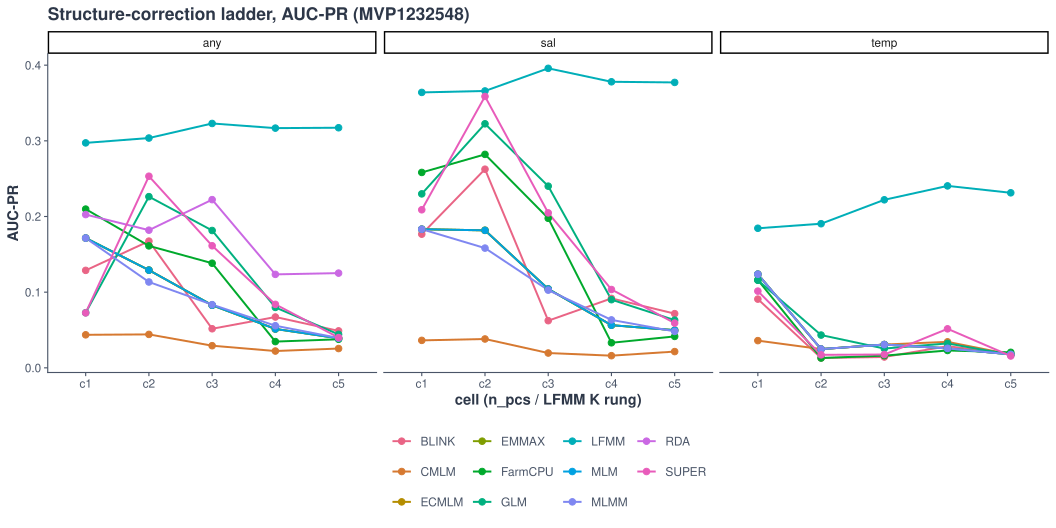

The file beside this chart, header and first rows:
proj	method	cell	axis	auc_pr	best_f1	n_causal_testable
MVP1232548	BLINK	c1	any	0.1288	0.2083	70
MVP1232548	BLINK	c2	any	0.1675	0.2143	70
MVP1232548	BLINK	c3	any	0.05163	0.1356	70
MVP1232548	BLINK	c4	any	0.06716	0.1286	70
MVP1232548	BLINK	c5	any	0.04883	0.08247	70
MVP1232548	CMLM	c1	any	0.04364	0.1182	70
MVP1232548	CMLM	c2	any	0.04418	0.1273	70
MVP1232548	CMLM	c3	any	0.02926	0.09184	70
MVP1232548	CMLM	c4	any	0.02222	0.06838	70
MVP1232548	CMLM	c5	any	0.02551	0.08	70
MVP1232548	ECMLM	c1	any	0.1715	0.2526	70
MVP1232548	ECMLM	c2	any	0.1291	0.2041	70
MVP1232548	ECMLM	c3	any	0.08278	0.1739	70
MVP1232548	ECMLM	c4	any	0.05136	0.1379	70
MVP1232548	ECMLM	c5	any	0.03908	0.1117	70
MVP1232548	EMMAX	c1	any	0.1715	0.2526	70
MVP1232548	EMMAX	c2	any	0.1291	0.2041	70
MVP1232548	EMMAX	c3	any	0.08278	0.1739	70
MVP1232548	EMMAX	c4	any	0.05136	0.1379	70
MVP1232548	EMMAX	c5	any	0.03908	0.1117	70
MVP1232548	FarmCPU	c1	any	0.2098	0.2667	70
MVP1232548	FarmCPU	c2	any	0.1612	0.233	70
MVP1232548	FarmCPU	c3	any	0.1383	0.1947	70
MVP1232548	FarmCPU	c4	any	0.03469	0.1071	70
MVP1232548	FarmCPU	c5	any	0.03773	0.075	70
MVP1232548	GLM	c1	any	0.07284	0.1458	70
MVP1232548	GLM	c2	any	0.2263	0.2759	70
MVP1232548	GLM	c3	any	0.1815	0.2524	70
MVP1232548	GLM	c4	any	0.07983	0.1455	70
MVP1232548	GLM	c5	any	0.04421	0.09396	70
MVP1232548	LFMM	c1	any	0.2973	0.3738	70
MVP1232548	LFMM	c2	any	0.3037	0.3717	70
MVP1232548	LFMM	c3	any	0.323	0.4	70
MVP1232548	LFMM	c4	any	0.3168	0.3966	70
MVP1232548	LFMM	c5	any	0.3173	0.4	70
MVP1232548	MLM	c1	any	0.1715	0.2526	70
MVP1232548	MLM	c2	any	0.1291	0.2041	70
MVP1232548	MLM	c3	any	0.08278	0.1739	70
MVP1232548	MLM	c4	any	0.05136	0.1379	70
MVP1232548	MLM	c5	any	0.03908	0.1117	70
MVP1232548	MLMM	c1	any	0.1715	0.2526	70
MVP1232548	MLMM	c2	any	0.1135	0.2051	70
MVP1232548	MLMM	c3	any	0.08352	0.1622	70
MVP1232548	MLMM	c4	any	0.05566	0.1429	70
MVP1232548	MLMM	c5	any	0.03937	0.1176	70
MVP1232548	RDA	c1	any	0.2026	0.2901	70
MVP1232548	RDA	c2	any	0.182	0.2362	70
MVP1232548	RDA	c3	any	0.2223	0.3019	70
MVP1232548	RDA	c4	any	0.1235	0.22	70
MVP1232548	RDA	c5	any	0.1252	0.1905	70
MVP1232548	SUPER	c1	any	0.07267	0.1099	70
MVP1232548	SUPER	c2	any	0.2533	0.3077	70
MVP1232548	SUPER	c3	any	0.1613	0.2157	70
MVP1232548	SUPER	c4	any	0.08388	0.1439	70
MVP1232548	SUPER	c5	any	0.03999	0.09486	70
MVP1232548	BLINK	c1	sal	0.1767	0.28	40
MVP1232548	BLINK	c2	sal	0.2625	0.3396	40
MVP1232548	BLINK	c3	sal	0.06232	0.1667	40
MVP1232548	BLINK	c4	sal	0.09177	0.1944	40
MVP1232548	BLINK	c5	sal	0.07163	0.09524	40
... 95 more rows
